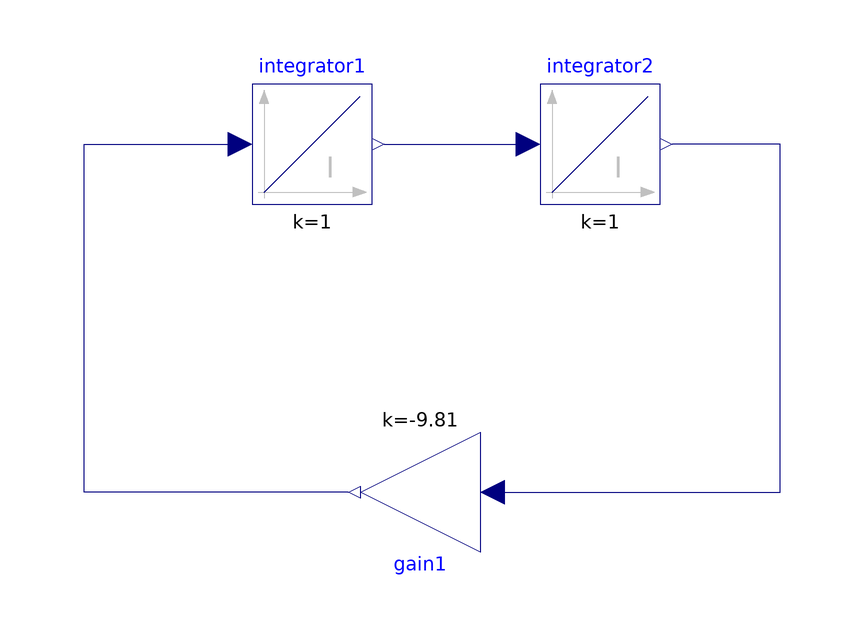

This picture is the connection diagram that the Modelica source below describes through its graphical annotations.

model pendel_block
  Modelica.Blocks.Continuous.Integrator integrator1 annotation(
    Placement(visible = true, transformation(origin = {-32, 2}, extent = {{-10, -10}, {10, 10}}, rotation = 0)));
  Modelica.Blocks.Continuous.Integrator integrator2(y(fixed = false), y_start = Modelica.Constants.pi / 4)  annotation(
    Placement(visible = true, transformation(origin = {16, 2}, extent = {{-10, -10}, {10, 10}}, rotation = 0)));
  Modelica.Blocks.Math.Gain gain1(k = -9.81)  annotation(
    Placement(visible = true, transformation(origin = {-14, -56}, extent = {{-10, -10}, {10, 10}}, rotation = 180)));
equation
  connect(gain1.u, integrator2.y) annotation(
    Line(points = {{-2, -56}, {46, -56}, {46, 2}, {28, 2}, {28, 2}}, color = {0, 0, 127}));
  connect(integrator1.y, integrator2.u) annotation(
    Line(points = {{-20, 2}, {2, 2}, {2, 2}, {4, 2}}, color = {0, 0, 127}));
  connect(gain1.y, integrator1.u) annotation(
    Line(points = {{-26, -56}, {-70, -56}, {-70, 2}, {-44, 2}, {-44, 2}}, color = {0, 0, 127}));

annotation(
    uses(Modelica(version = "3.2.2")),
    experiment(StartTime = 0, StopTime = 5, Tolerance = 1e-6, Interval = 0.01));end pendel_block;